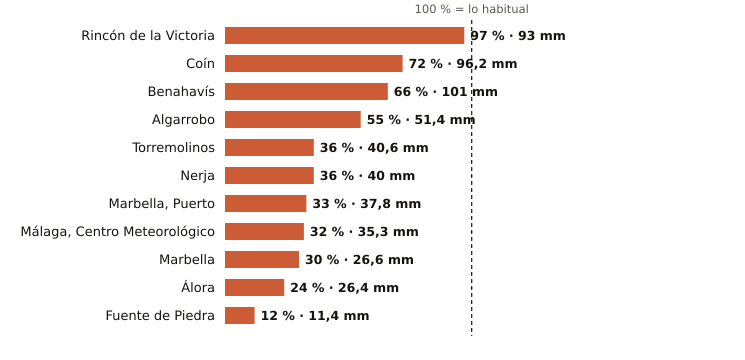

Values plotted in this chart, from the file beside it:
estacion, provincia, indicativo, mm_otono, referencia_mm, pct, periodo_referencia, hasta, hora
Rincón de la Victoria, Málaga, 6175X, 93.0, 96.1, 97, 2006-2025, 2026-11-09, 2
Coín, Málaga, 6143X, 96.2, 133.8, 72, 2003-2025, 2026-11-09, 3
Benahavís, Málaga, 6069X, 101.0, 153.8, 66, 2005-2025, 2026-11-09, 3
Algarrobo, Málaga, 6201X, 51.4, 93.9, 55, 2003-2025, 2026-11-09, 2
Torremolinos, Málaga, 6088X, 40.6, 113.9, 36, 2008-2025, 2026-11-09, 2
Nerja, Málaga, 6213X, 40.0, 110.4, 36, 2003-2025, 2026-11-09, 2
Marbella, Puerto, Málaga, 6076X, 37.8, 116.3, 33, 2003-2025, 2026-11-09, 2
Málaga, Centro Meteorológico, Málaga, 6156X, 35.3, 109.0, 32, 1991-2020, 2026-11-09, 3
Marbella, Málaga, 6083X, 26.6, 87.8, 30, 2009-2024, 2026-11-09, 3
Álora, Málaga, 6127X, 26.4, 111.9, 24, 2008-2025, 2026-11-09, 2
Fuente de Piedra, Málaga, 6375X, 11.4, 94.8, 12, 2009-2025, 2026-11-09, 2
